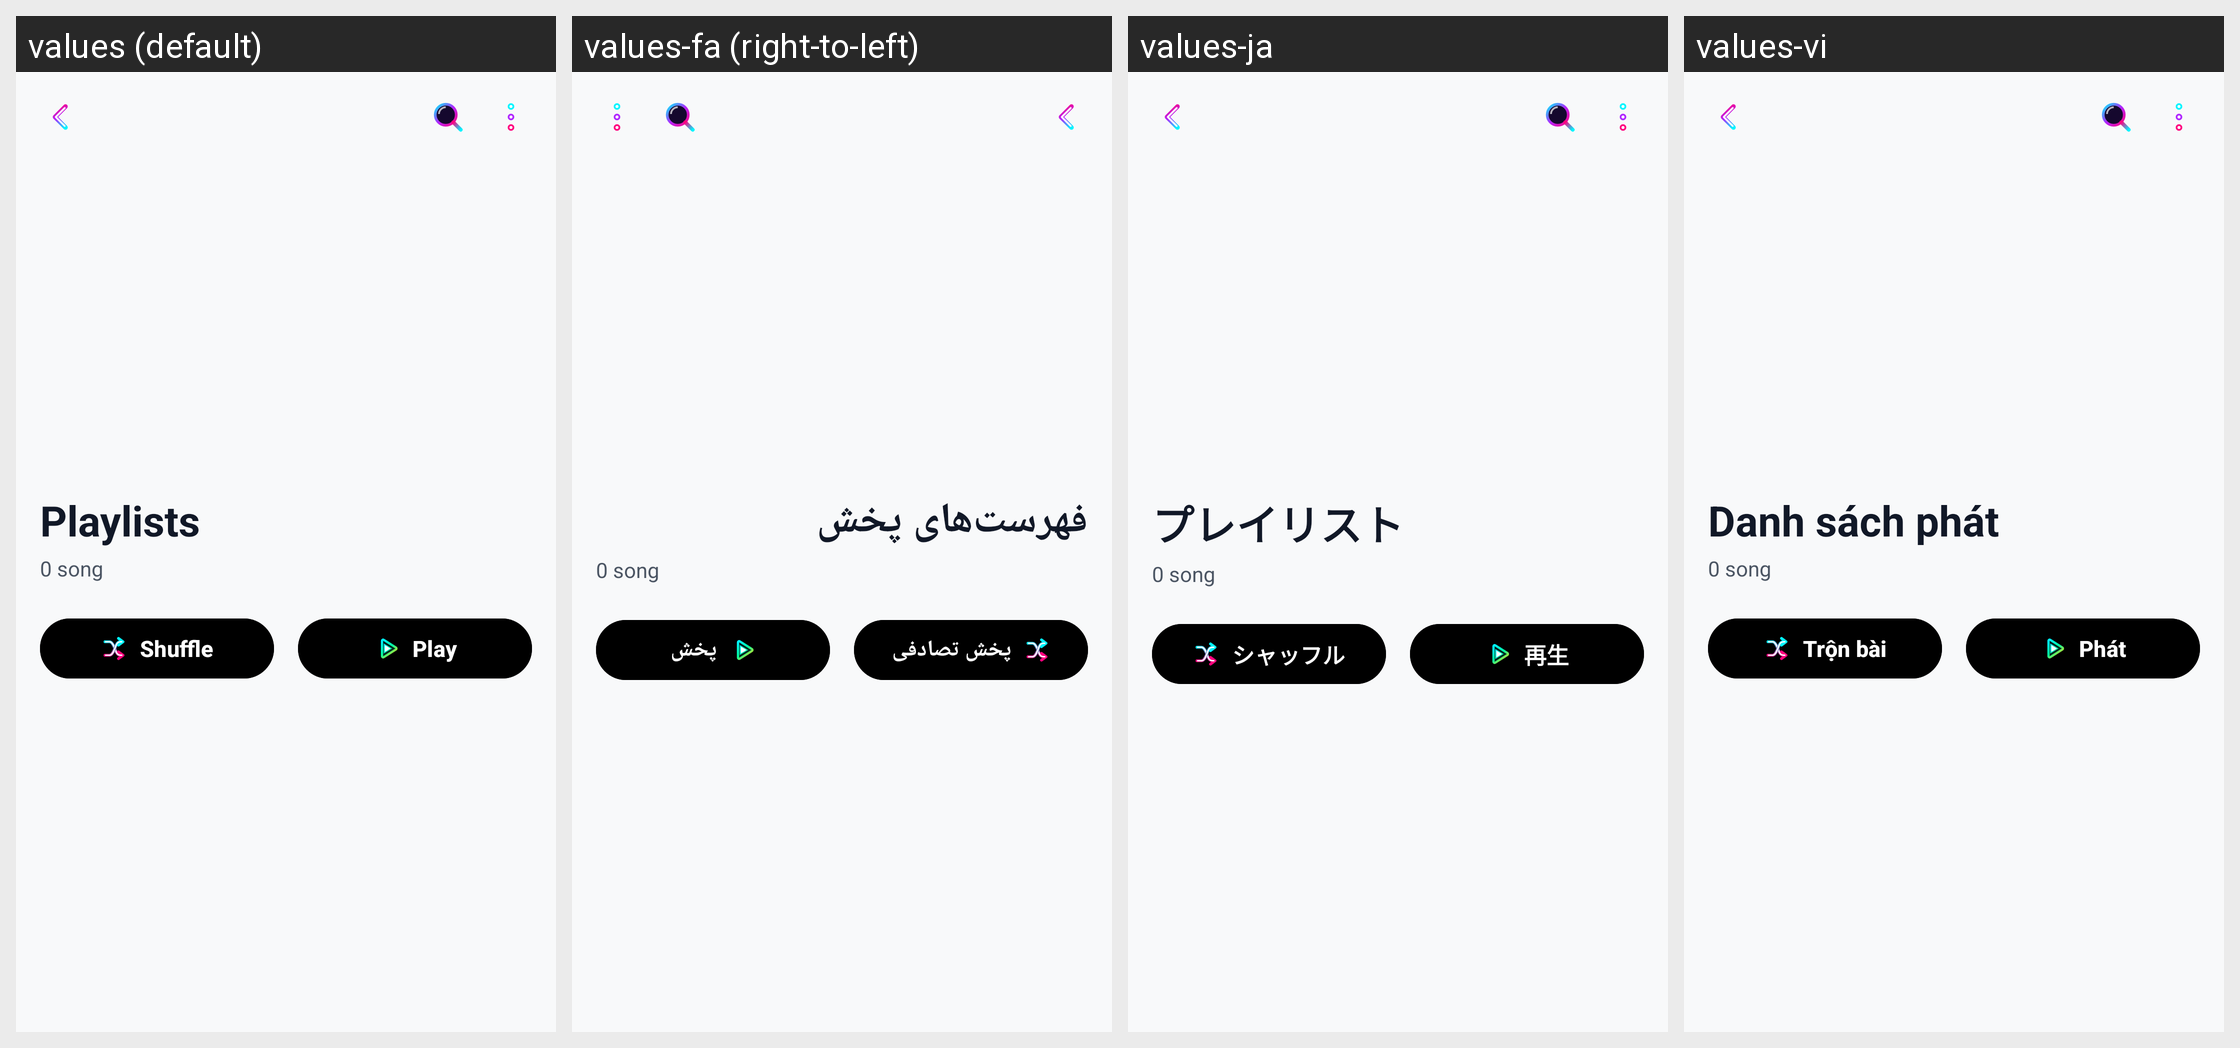

For this localized Android screen grid, give each drawn string resource with its value in every locale shown.
Android screen res/layout/fragment_playlist_songs.xml rendered under 4 locales, left to right: values (default), values-fa (right-to-left), values-ja, values-vi. Device: Nexus 5 (rendered at 1080×1920; each locale shown at half size, 540×960, under a caption strip naming it); theme Theme.MusicPlayerApp.
Other locales in the repository, not shown: values-ar, values-bn, values-cs, values-de, values-es, values-fr, values-hi, values-id, values-it, values-ko, values-ms, values-pl, values-pt, values-ru, values-sv, values-th, values-tr, values-uk, values-zh-rCN, values-zh-rTW.
Strings drawn on this screen, with the default value and each locale's value (text and hints the layout hard-codes, and strings that could not be matched under every locale, appear in the picture but are not listed):

tab_playlists
  values: Playlists
  values-fa: فهرست‌های پخش
  values-ja: プレイリスト
  values-vi: Danh sách phát

btn_shuffle
  values: Shuffle
  values-fa: پخش تصادفی
  values-ja: シャッフル
  values-vi: Trộn bài

btn_play
  values: Play
  values-fa: پخش
  values-ja: 再生
  values-vi: Phát
